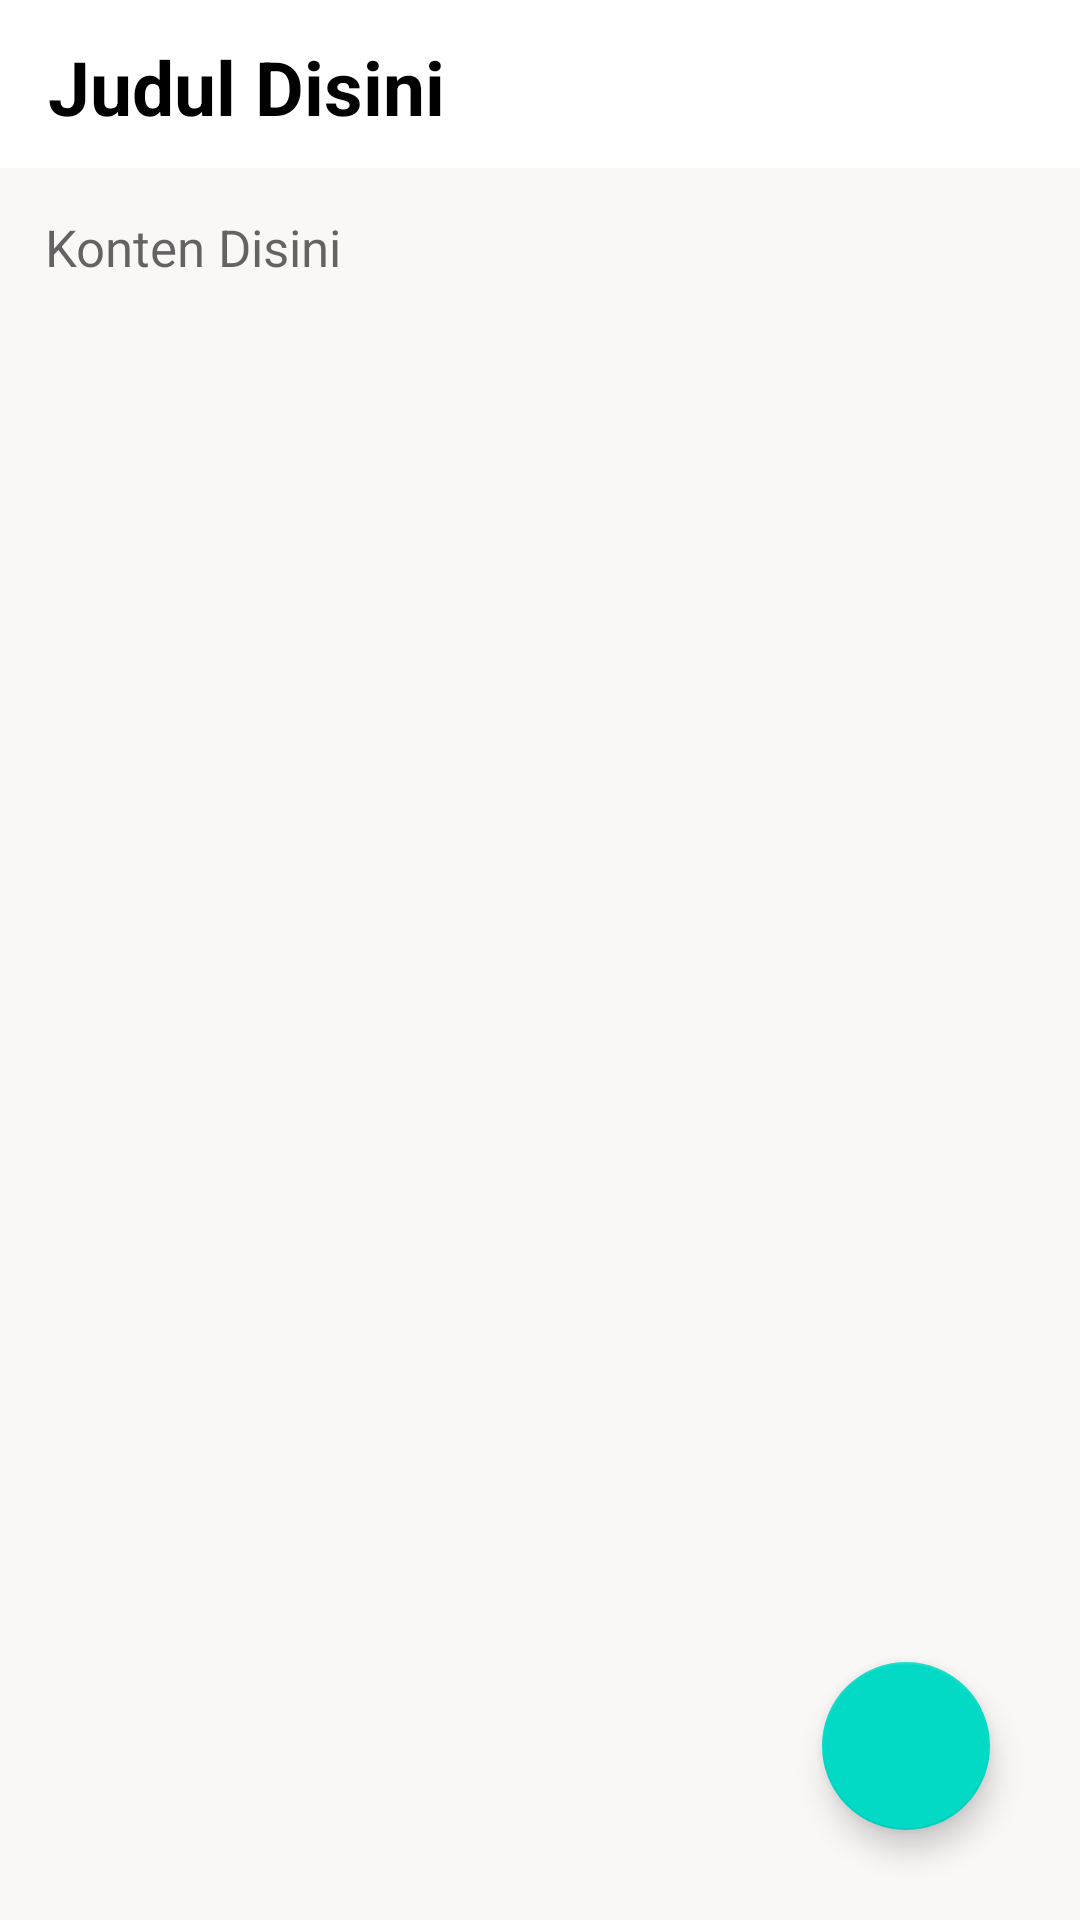

This screen was rendered from an Android layout file. Write that file and the resources it references.
<!-- AndroidManifest.xml: application theme Theme.NoteQ -->
<!-- res/layout/activity_notedetails.xml -->
<?xml version="1.0" encoding="utf-8"?>
<RelativeLayout xmlns:android="http://schemas.android.com/apk/res/android"
    xmlns:app="http://schemas.android.com/apk/res-auto"
    xmlns:tools="http://schemas.android.com/tools"
    android:layout_width="match_parent"
    android:layout_height="match_parent"
    tools:context=".notedetails">

    <androidx.appcompat.widget.Toolbar
        android:layout_width="match_parent"
        android:layout_height="?attr/actionBarSize"
        android:id="@+id/toolbarofnotedetail"
        android:background="@color/white">


        <TextView
            android:layout_width="match_parent"
            android:layout_height="match_parent"
            android:paddingTop="12dp"
            android:textSize="25sp"
            android:textStyle="bold"
            android:text="Judul Disini"
            android:textColor="@color/black"
            android:id="@+id/titleofnotedetail" />

    </androidx.appcompat.widget.Toolbar>

    <TextView
        android:layout_width="match_parent"
        android:layout_height="match_parent"
        android:textSize="17sp"
        android:background="#faf7f7"
        android:gravity="top|left"
        android:textColor="@color/black"
        android:hint="Konten Disini"
        android:layout_below="@id/toolbarofnotedetail"
        android:padding="15dp"
        android:id="@+id/contentofnotedetail">

    </TextView>


    <com.google.android.material.floatingactionbutton.FloatingActionButton

        android:layout_width="wrap_content"
        android:layout_height="wrap_content"
        android:layout_alignParentBottom="true"
        android:layout_alignParentRight="true"
        android:layout_marginBottom="30dp"
        android:layout_marginRight="30dp"
        android:layout_gravity="bottom|end"
        android:id="@+id/gotoeditnote"
        android:src="@drawable/ic_baseline_edit_24"
        android:background="#A1F4FB"
        app:maxImageSize="40dp"

        >

    </com.google.android.material.floatingactionbutton.FloatingActionButton>



</RelativeLayout>
<!-- resources referenced by this layout -->
<resources>
  <style name="Theme.NoteQ" parent="Theme.MaterialComponents.DayNight.DarkActionBar">
          
          <item name="colorPrimary">@color/purple_500</item>
          <item name="colorPrimaryVariant">@color/purple_700</item>
          <item name="colorOnPrimary">@color/white</item>
          
          <item name="colorSecondary">@color/teal_200</item>
          <item name="colorSecondaryVariant">@color/teal_700</item>
          <item name="colorOnSecondary">@color/black</item>
          
          <item name="android:statusBarColor" tools:targetApi="l">?attr/colorPrimaryVariant</item>
          
      </style>
  <!-- not gathered from this repository: default colours our renderer supplied (Android Studio template values) -->
  <color name="purple_500">#FF6200EE</color>
  <color name="purple_700">#FF3700B3</color>
  <color name="teal_200">#FF03DAC5</color>
  <color name="teal_700">#FF018786</color>
  <color name="black">#FF000000</color>
  <color name="white">#FFFFFFFF</color>
</resources>
